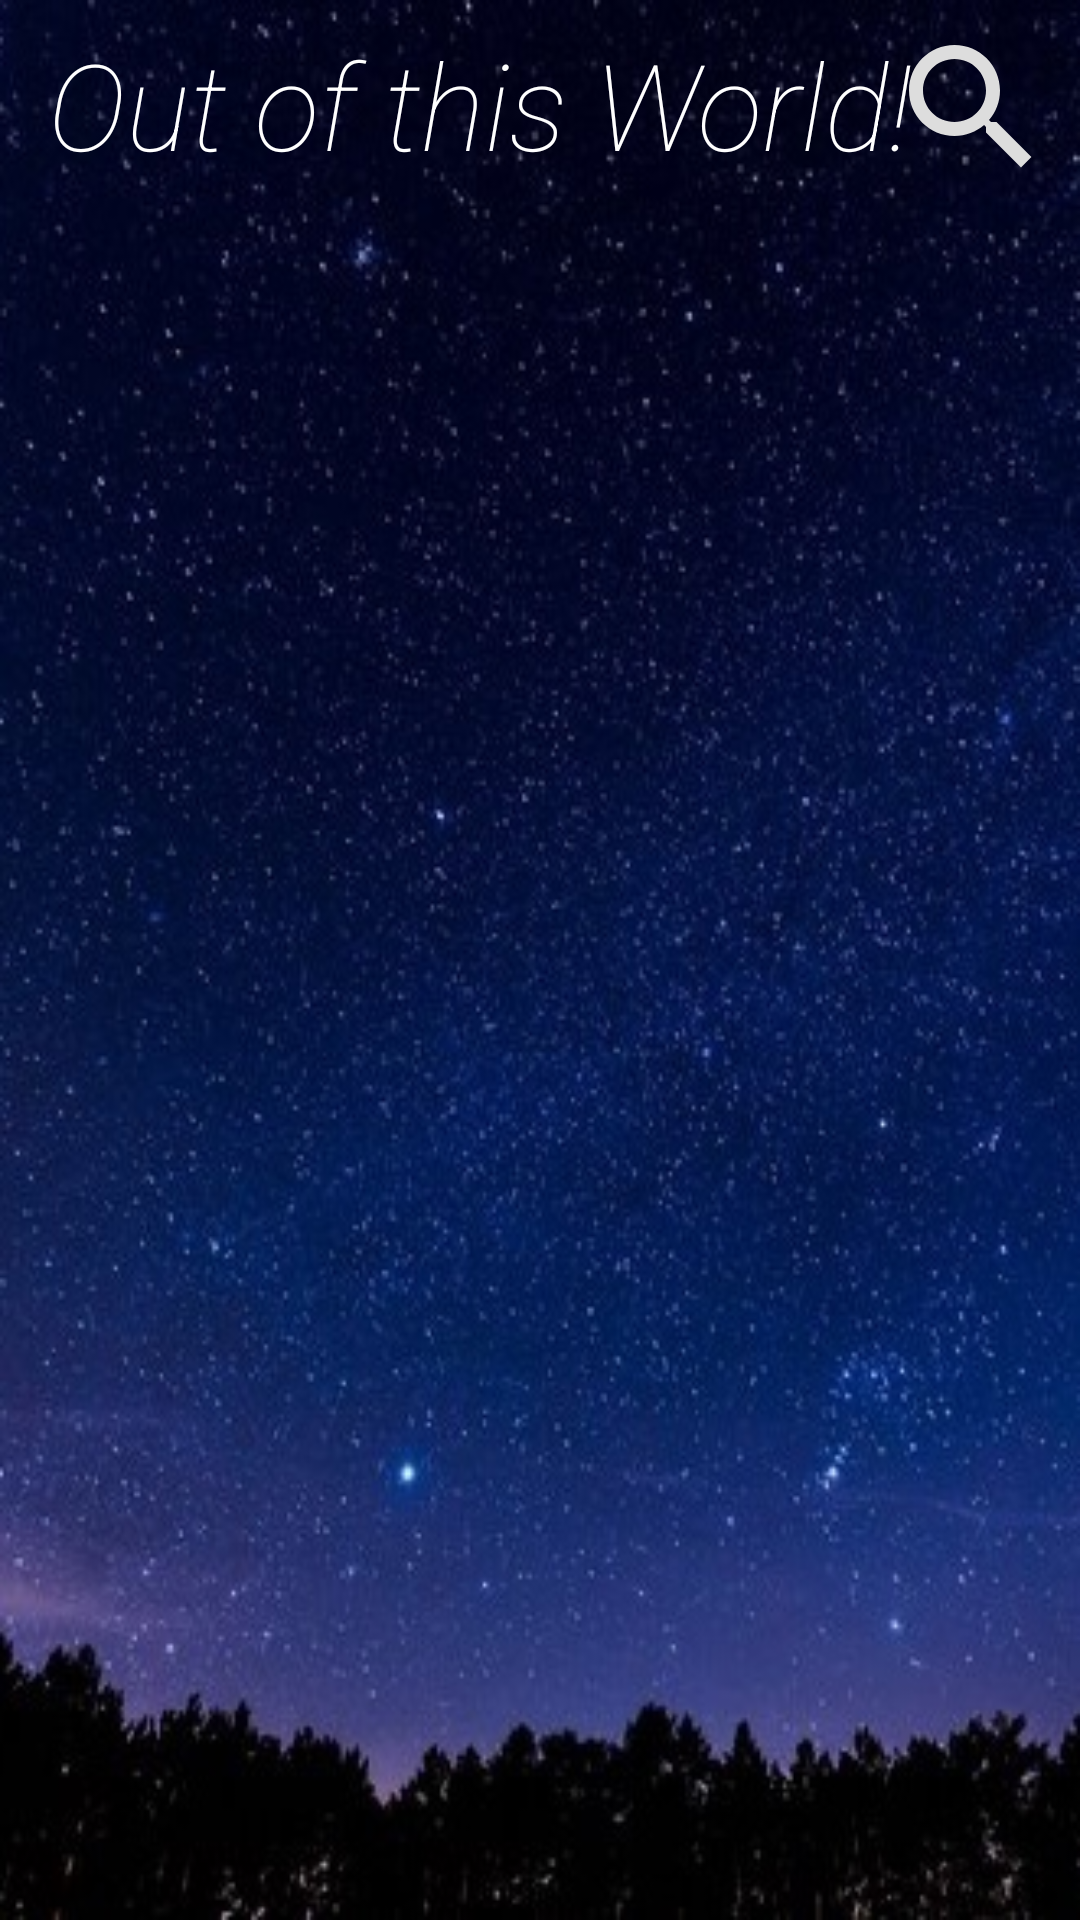

Reconstruct the res/layout file that produces this screen, plus the resources it refers to.
<!-- AndroidManifest.xml: application theme AppTheme -->
<!-- res/layout/activity_main.xml -->
<?xml version="1.0" encoding="utf-8"?>
<androidx.constraintlayout.widget.ConstraintLayout xmlns:android="http://schemas.android.com/apk/res/android"
    xmlns:app="http://schemas.android.com/apk/res-auto"
    xmlns:tools="http://schemas.android.com/tools"
    android:layout_width="match_parent"
    android:layout_height="match_parent"
    tools:context=".view.MainActivity"
    android:background="@drawable/bk">

    <TextView
        android:id="@+id/title"
        android:layout_width="wrap_content"
        android:layout_height="wrap_content"
        android:text="Out of this World!"
        android:textColor="#FFFFFF"
        android:textSize="40sp"
        android:fontFamily="sans-serif-thin"
        android:textStyle="italic"
        app:layout_constraintStart_toStartOf="parent"
        app:layout_constraintTop_toTopOf="parent"
        android:layout_marginStart="16dp"
        android:layout_marginTop="8dp"/>

    <TextView
        android:id="@+id/searched_text"
        android:layout_width="wrap_content"
        android:layout_height="wrap_content"
        android:textColor="#FFFFFF"
        android:textSize="28sp"
        android:layout_marginStart="32dp"
        android:layout_marginTop="8dp"
        android:fontFamily="sans-serif-thin"
        tools:text="Planets"
        app:layout_constraintStart_toStartOf="parent"
        app:layout_constraintTop_toBottomOf="@id/title"/>

    <androidx.recyclerview.widget.RecyclerView
        android:id="@+id/rv_results"
        android:layout_width="0dp"
        android:layout_height="0dp"
        app:layout_constraintStart_toStartOf="parent"
        app:layout_constraintEnd_toEndOf="parent"
        app:layout_constraintBottom_toTopOf="@id/editText"
        app:layout_constraintTop_toBottomOf="@id/searched_text"/>

    <ImageView
        android:id="@+id/menu_selector"
        android:layout_width="56dp"
        android:layout_height="56dp"
        android:layout_margin="8dp"
        android:background="@drawable/search_bt"
        app:layout_constraintEnd_toEndOf="parent"
        app:layout_constraintTop_toTopOf="parent"/>

    <TextView
        android:id="@+id/no_results"
        android:layout_width="wrap_content"
        android:layout_height="wrap_content"
        android:text="Hmm... No results"
        android:textSize="24sp"
        android:textColor="#cccccc"
        android:visibility="invisible"
        app:layout_constraintStart_toStartOf="parent"
        app:layout_constraintEnd_toEndOf="parent"
        app:layout_constraintTop_toTopOf="parent"
        app:layout_constraintBottom_toBottomOf="parent"/>

    <EditText
        android:id="@+id/editText"
        android:layout_width="match_parent"
        android:layout_height="wrap_content"
        android:hint="Search"
        android:textColor="#cccccc"
        android:textSize="24sp"
        android:textColorHint="#bbcccccc"
        android:visibility="invisible"
        android:gravity="center"
        app:layout_constraintStart_toStartOf="parent"
        app:layout_constraintBottom_toBottomOf="parent"/>

</androidx.constraintlayout.widget.ConstraintLayout>
<!-- resources referenced by this layout -->
<resources>
  <!-- drawable bk: jpg bitmap (drawable, 68929 bytes) -->
  <!-- drawable search_bt: vector/xml drawable (drawable, 6344 chars, omitted) -->
  <style name="AppTheme" parent="Theme.AppCompat.Light.NoActionBar">
          
          <item name="colorPrimary">@color/colorPrimary</item>
          <item name="colorPrimaryDark">#070019</item>
          <item name="colorAccent">@color/colorAccent</item>
      </style>
  <!-- not gathered from this repository: default colours our renderer supplied (Android Studio template values) -->
  <color name="colorPrimary">#FF6200EE</color>
  <color name="colorAccent">#FF03DAC5</color>
</resources>
